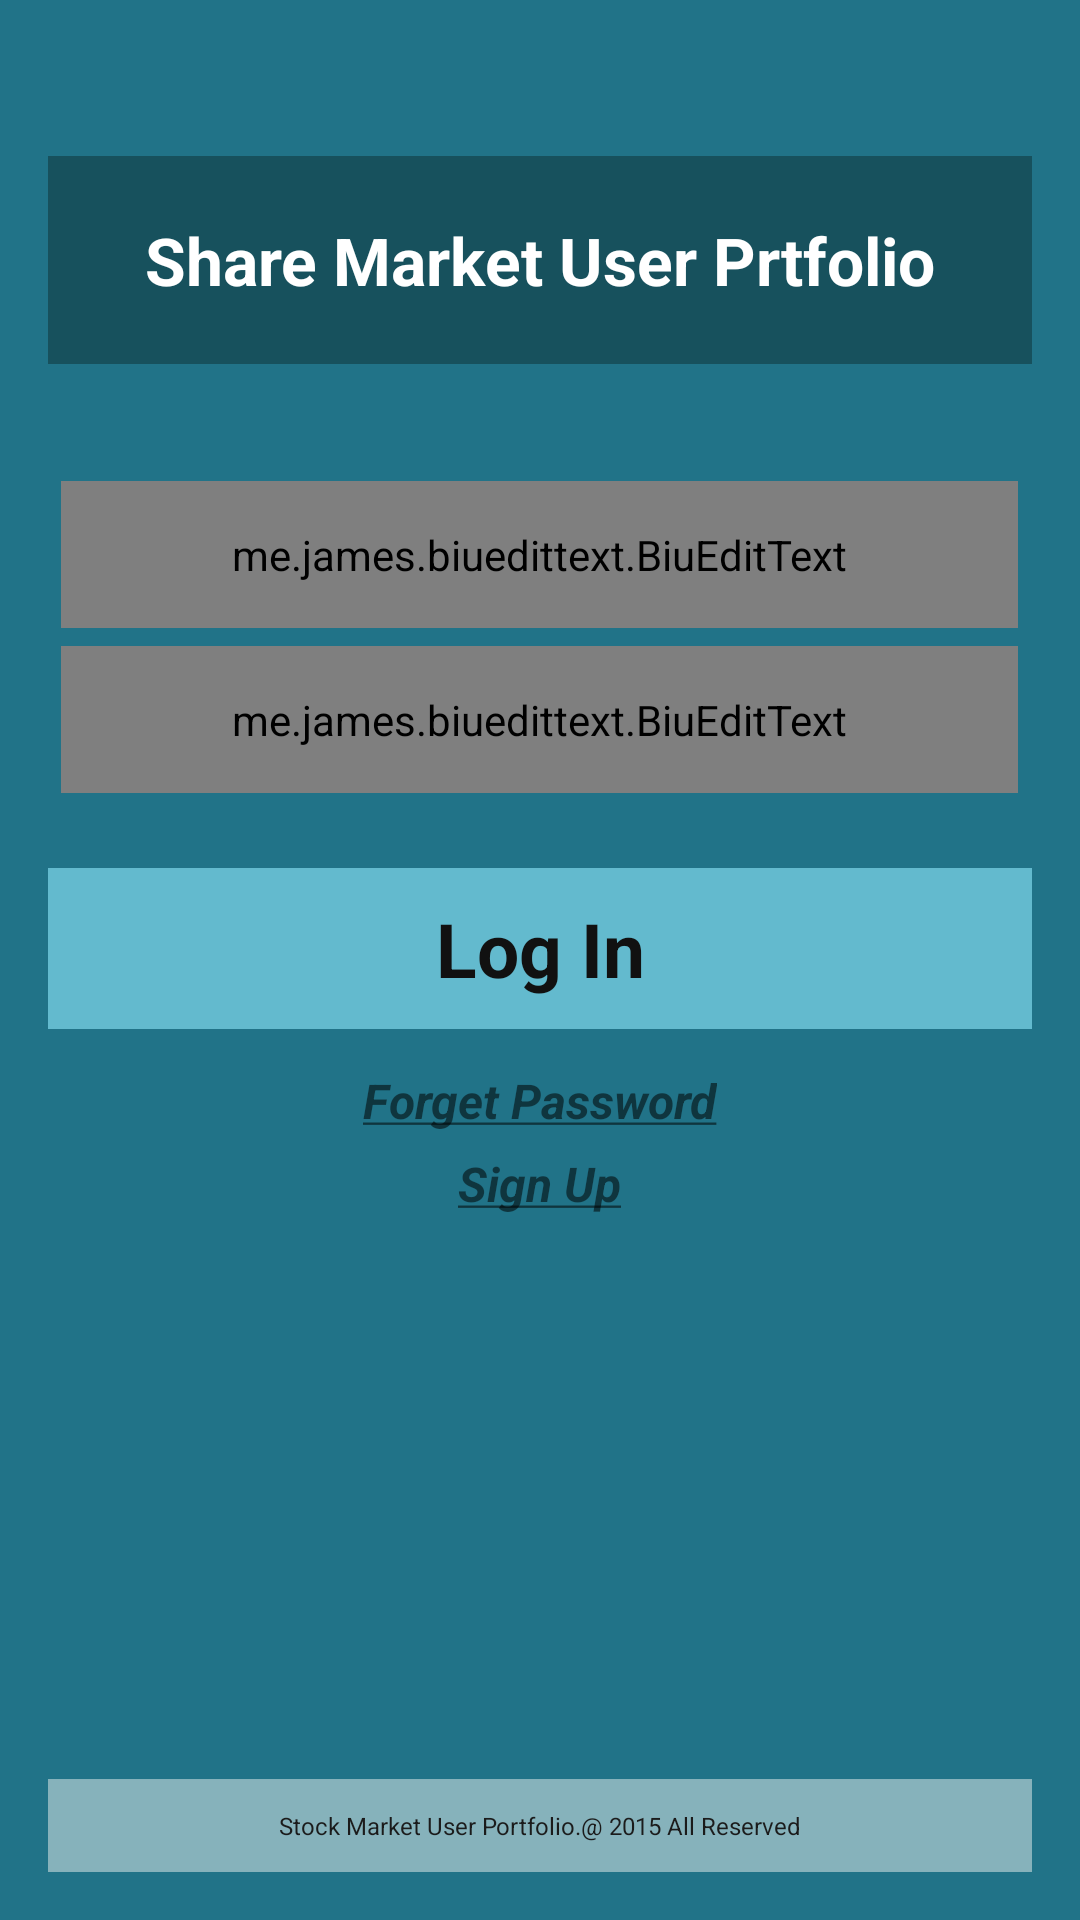

Write the Android layout XML for this screen, with the resource values it uses.
<!-- AndroidManifest.xml: application theme AndroidLimeTheme -->
<!-- res/layout/activity_login.xml -->
<?xml version="1.0" encoding="utf-8"?>
<RelativeLayout xmlns:android="http://schemas.android.com/apk/res/android"
    xmlns:app="http://schemas.android.com/apk/res-auto"
    xmlns:tools="http://schemas.android.com/tools"
    android:layout_width="match_parent"
    android:layout_height="match_parent"
    android:background="#217388"
    android:paddingBottom="@dimen/activity_vertical_margin"
    android:paddingLeft="@dimen/activity_horizontal_margin"
    android:paddingRight="@dimen/activity_horizontal_margin"
    android:paddingTop="@dimen/activity_vertical_margin"
    tools:context=".Home_page.Reset">


    <TextView
        android:id="@+id/textView4"
        android:layout_width="match_parent"
        android:layout_height="wrap_content"
        android:layout_alignParentLeft="true"
        android:layout_alignParentStart="true"
        android:layout_alignParentTop="true"
        android:layout_marginTop="36dp"
        android:background="#17515D"
        android:padding="20dp"

        android:text="Share Market User Prtfolio"
        android:textAlignment="center"
        android:textColor="#FFFFFF"
        android:textSize="22sp"
        android:textStyle="bold" />


    <me.james.biuedittext.BiuEditText
        android:id="@+id/view"
        android:layout_width="319dp"
        android:layout_height="wrap_content"
        android:layout_below="@+id/textView4"
        android:layout_centerHorizontal="true"
        android:layout_gravity="center"
        android:layout_marginTop="39dp"
        android:background="@drawable/edittext_bottom_bg"
        android:drawableLeft="@drawable/email"
        android:hint="Enter email address/Phone here"
        android:inputType="textVisiblePassword"
        android:padding="15dp"
        android:textColor="#000"
        android:textColorHint="#bbbbbb"
        app:biu_duration="800"
        app:biu_text_color="#217081"
        app:biu_text_scale="1.5"
        app:biu_text_start_size="12sp"
        app:biu_type="flyup" />


    <me.james.biuedittext.BiuEditText
        android:id="@+id/view2"
        android:layout_width="319dp"
        android:layout_height="wrap_content"
        android:layout_alignLeft="@+id/view"
        android:layout_alignStart="@+id/view"
        android:layout_below="@+id/view"
        android:layout_gravity="center"
        android:layout_marginTop="6dp"
        android:background="@drawable/edittext_bottom_bg"
        android:drawableLeft="@drawable/password"
        android:hint="Enter Password"
        android:inputType="textVisiblePassword"
        android:padding="15dp"
        android:password="true"
        android:textColor="#000"
        android:textColorHint="#bbbbbb"
        app:biu_duration="800"
        app:biu_text_color="#217081"
        app:biu_text_scale="1.5"
        app:biu_text_start_size="12sp"
        app:biu_type="flyup" />

    <TextView
        android:id="@+id/mainlogin_screen"
        android:layout_width="match_parent"
        android:layout_height="wrap_content"
        android:layout_alignParentLeft="true"
        android:layout_alignParentStart="true"
        android:layout_below="@+id/view2"
        android:layout_marginTop="25dp"
        android:background="#63BACE"
        android:gravity="center"
        android:padding="10dp"
        android:text="Log In"
        android:textAlignment="center"
        android:textColor="#111"
        android:textSize="25sp"
        android:textStyle="bold" />


    <TextView
        android:id="@+id/forgetpassword"
        android:layout_width="wrap_content"
        android:layout_height="wrap_content"
        android:layout_below="@+id/mainlogin_screen"
        android:layout_centerHorizontal="true"
        android:layout_marginTop="10dp"
        android:padding="3dp"
        android:text="@string/forget"
        android:textSize="16sp" />

    <TextView
        android:id="@+id/sign"
        android:layout_width="wrap_content"
        android:layout_height="wrap_content"
        android:layout_below="@+id/forgetpassword"
        android:layout_centerHorizontal="true"
        android:padding="3dp"
        android:text="@string/signup_ud"
        android:textSize="16sp" />


    <LinearLayout
        android:id="@+id/linearLayout2"
        android:layout_width="fill_parent"
        android:layout_height="wrap_content"
        android:layout_alignParentBottom="true"
        android:orientation="horizontal">


        <TextView

            android:layout_width="match_parent"
            android:layout_height="wrap_content"
            android:layout_weight="0"
            android:autoLink="web"
            android:background="#86B2BB"
            android:padding="10dp"
            android:text="Stock Market User Portfolio.@ 2015 All Reserved"
            android:textAlignment="center"
            android:textColor="#1B1B1B"
            android:textSize="8sp"
            android:textStyle="normal" />


    </LinearLayout>


</RelativeLayout>
<!-- resources referenced by this layout -->
<resources>
  <dimen name="activity_horizontal_margin">16dp</dimen>
  <dimen name="activity_vertical_margin">16dp</dimen>
  <!-- drawable email: png bitmap (drawable-hdpi, 581 bytes) -->
  <!-- drawable password: png bitmap (drawable-hdpi, 575 bytes) -->
  <string name="forget"><u><b><i>Forget Password</i></b></u></string>
  <string name="signup_ud"><u><b><i>Sign Up</i></b></u></string>
  <style name="AndroidLimeTheme" parent="AndroidLimeTheme.Rubel">
          
      </style>
  <style name="AndroidLimeTheme.Rubel" parent="Theme.AppCompat.Light.DarkActionBar">
          <item name="windowNoTitle">true</item>
          <item name="windowActionBar">false</item>
          <item name="colorPrimary">#217388</item>
          <item name="colorPrimaryDark">#217388</item>
          <item name="colorAccent">#217388</item>
      </style>
</resources>
